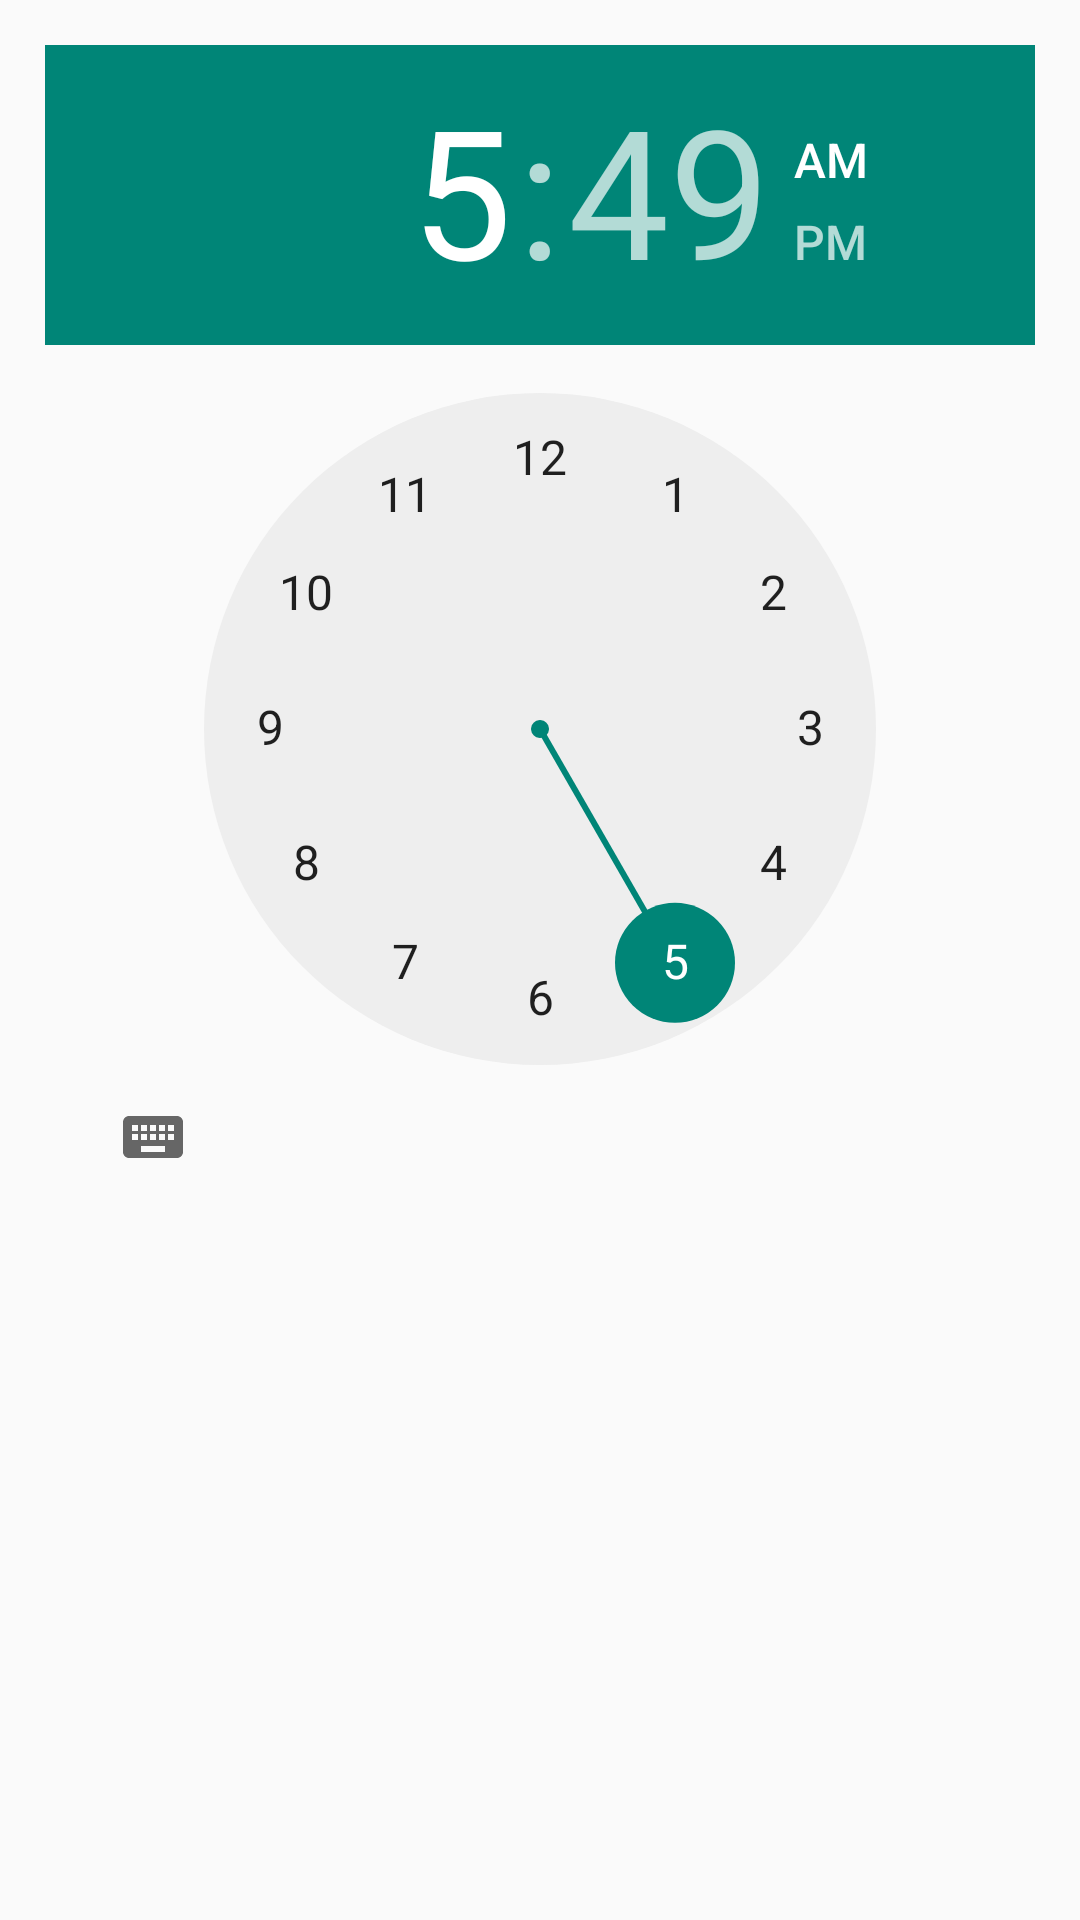

Reconstruct the res/layout file that produces this screen, plus the resources it refers to.
<!-- AndroidManifest.xml: application theme Theme.TestKotlin -->
<!-- res/layout/fragment_home.xml -->
<?xml version="1.0" encoding="utf-8"?>
<FrameLayout xmlns:android="http://schemas.android.com/apk/res/android"
    xmlns:tools="http://schemas.android.com/tools"
    android:layout_width="match_parent"
    android:layout_height="match_parent"
    tools:context=".bottomnavbar.HomeFragment">

    <RelativeLayout xmlns:android="http://schemas.android.com/apk/res/android"
        android:layout_width="match_parent"
        android:layout_height="match_parent">

        <TimePicker
            android:id="@+id/timePicker"
            android:layout_width="wrap_content"
            android:layout_height="wrap_content"
            android:layout_centerHorizontal="true"
            android:layout_margin="15dp"
            android:timePickerMode="clock"/>

        <TextView
            android:id="@+id/textView"
            android:layout_width="wrap_content"
            android:layout_height="wrap_content"
            android:layout_alignBottom="@+id/timePicker"
            android:textSize="18dp"
            android:paddingLeft="80dp" />

    </RelativeLayout>

</FrameLayout>
<!-- resources referenced by this layout -->
<resources>
  <style name="Theme.TestKotlin" parent="Base.Theme.TestKotlin" />
  <style name="Base.Theme.TestKotlin" parent="Theme.MaterialComponents.DayNight.NoActionBar.Bridge">
          <item name="colorPrimary">#FF8C00</item>
  
      <item name="colorPrimaryVariant">@color/black</item>
  
      <item name="colorOnPrimary">@color/white</item>
  
          
  
  
      <item name="colorSecondary">@color/black</item>
  
      <item name="colorSecondaryVariant">@color/white</item>
  
      <item name="colorOnSecondary">@color/black</item>
  
      
  
  
      <item name="android:statusBarColor" tools:targetApi="l">?attr/colorPrimaryVariant</item>
      </style>
  <color name="black">#FF000000</color>
  <color name="white">#FFFFFFFF</color>
</resources>
